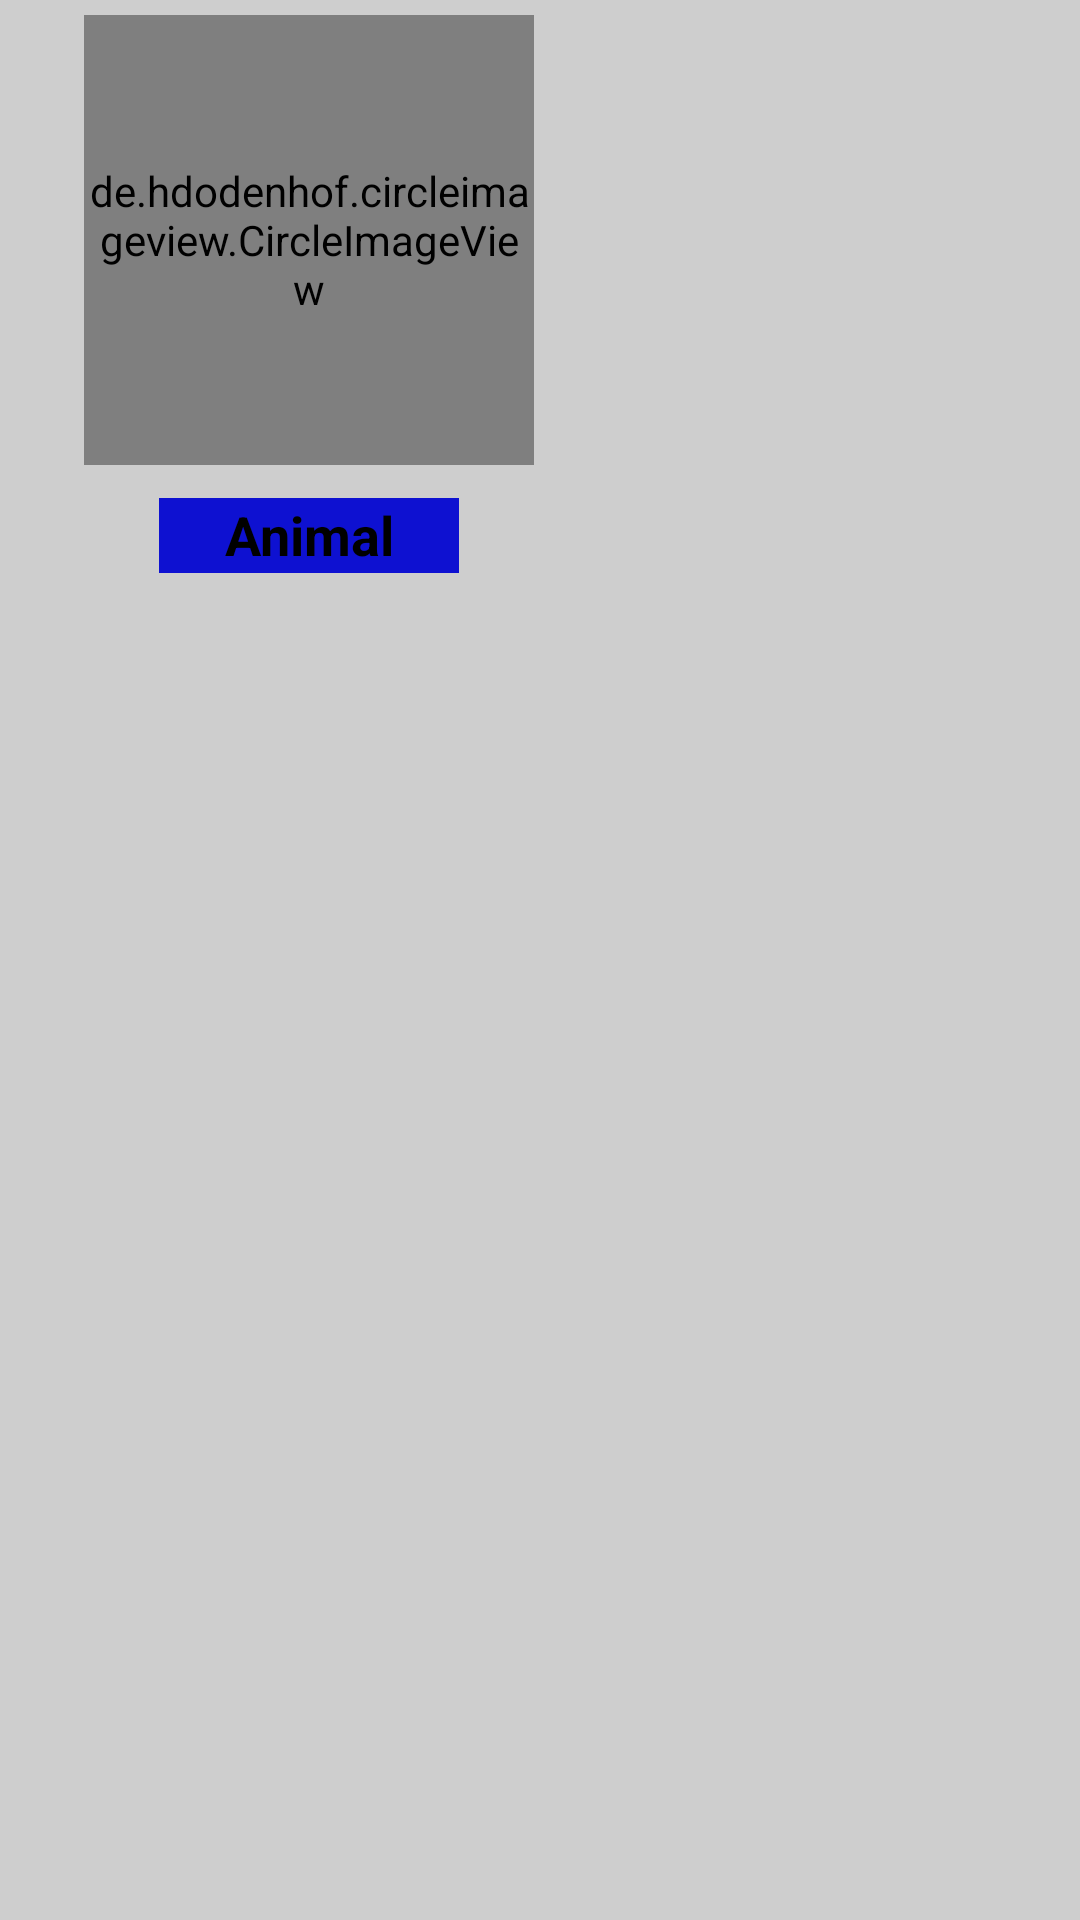

Here is an Android app screen rendered from its layout file. Give the layout XML and the strings, colors and styles it references.
<!-- AndroidManifest.xml: application theme AppTheme -->
<!-- res/layout/animal_items.xml -->
<?xml version="1.0" encoding="utf-8"?>
<RelativeLayout xmlns:android="http://schemas.android.com/apk/res/android"
    xmlns:app="http://schemas.android.com/apk/res-auto"
    xmlns:tools="http://schemas.android.com/tools"
    android:layout_width="match_parent"
    android:layout_height="match_parent"
    android:background="#cecece"
    android:orientation="vertical">


    <de.hdodenhof.circleimageview.CircleImageView
        android:id="@+id/imgAnimal"
        android:layout_width="150dp"
        android:layout_height="150dp"
        android:layout_alignParentStart="true"
        android:layout_alignParentTop="true"
        android:layout_marginStart="28dp"
        android:layout_marginTop="5dp"
        android:src="@drawable/login"
        app:civ_border_color="@color/colorText" />

    <TextView
        android:id="@+id/txtName"
        android:layout_width="100dp"
        android:layout_height="25dp"
        android:layout_marginStart="25dp"
        android:background="#0e11d1"
        android:text="Animal name"
        android:textAlignment="center"
        android:textSize="18sp"
        android:textStyle="bold"
        android:layout_below="@+id/imgAnimal"
        android:layout_alignStart="@+id/imgAnimal"
        android:layout_marginTop="11dp"
        tools:ignore="HardcodedText" />


</RelativeLayout>
<!-- resources referenced by this layout -->
<resources>
  <color name="colorText">#000000</color>
  <!-- drawable login: png bitmap (drawable, 3470 bytes) -->
  <style name="AppTheme" parent="Theme.AppCompat.Light.NoActionBar">
          
          <item name="colorPrimary">#cecece</item>
          <item name="colorPrimaryDark">@color/colorPrimaryDark</item>
          <item name="colorAccent">#cecece</item>
          <item name="android:textColor">@color/colorText</item>
          <item name="android:textColorHint">@color/colorText</item>
          <item name="colorControlNormal">@color/colorText</item>
          <item name="colorControlActivated">@color/colorText</item>
  
      </style>
  <color name="colorPrimaryDark">#51d8c7</color>
</resources>
